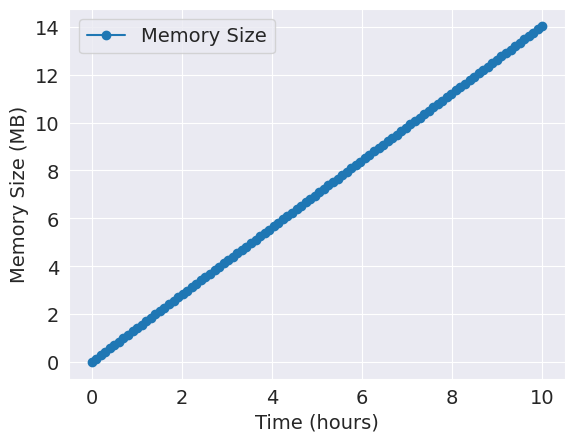

Write the Python code that produced this figure.
import matplotlib.pyplot as plt
import numpy as np
import seaborn as sns

sns.set_style('darkgrid')

# 1,963,200 bytes for a 4 robot 20 minute simulation
# 24,540 bytes for 1 robot per minute

time_intervals = np.linspace(0, 600, 100) # 100 points between 0 and 600 minutes

size_per_minute = 24540 # in bytes
size_intervals_bytes = size_per_minute * time_intervals # Total size in bytes for 1 robot

# Convert the size to megabytes (1 MB = 1,048,576 bytes)
size_intervals_mb = size_intervals_bytes / 1048576 # Size in megabytes

plt.rcParams.update({'font.size': 14})

# Plotting the graph
plt.plot(time_intervals / 60, size_intervals_mb, label="Memory Size", linestyle='-', marker='o')

# Adding labels and title
plt.xlabel('Time (hours)')
plt.ylabel('Memory Size (MB)')

# Show grid and plot
plt.grid(True)
plt.legend()
plt.savefig('size-series.png', dpi=300)